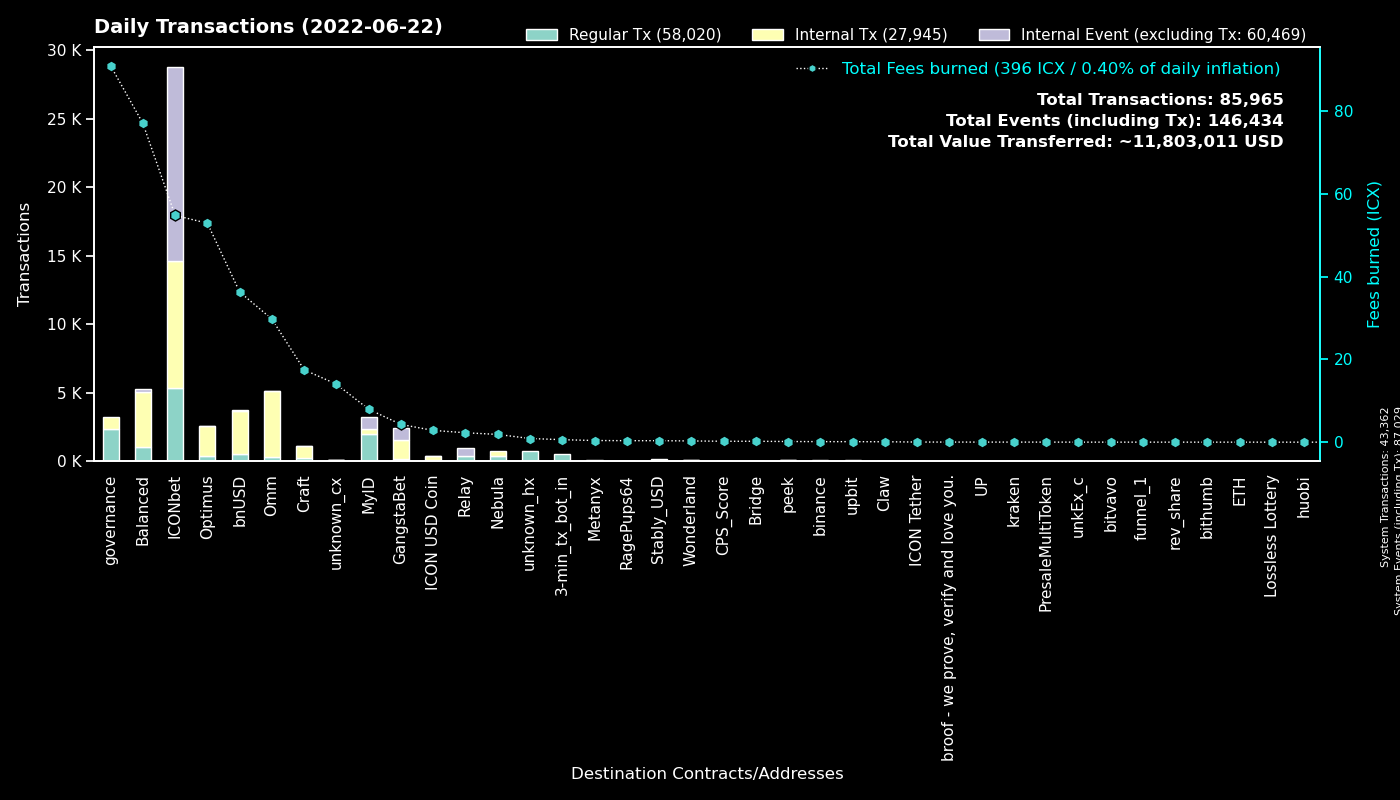

The file beside this chart, header and first rows:
to, Regular Tx, Fees burned, to_def, Internal Tx, Internal Event (excluding Tx), group
System, 43358, 0.0, System, 4, 43667, System
cxd47f7d943ad76a0403210501dab03d4daf1f68…, 4420, 43.48, ICONbet? Blackjack, 6042, 11578, ICONbet
cx00000000000000000000000000000000000000…, 2306, 91.03, governance, 924, 0, governance
cx9e3cadcc1a4be3323ea23371b84575abb32703…, 837, 1.719, MyID_1, 0, 845, MyID
hx92b7608c53825241069a280982c4d92e1b228c…, 733, 1.165, MyID_related_2, 0, 0, MyID
cx88fd7df7ddff82f7cc735c871dc519838cb235…, 547, 36.33, bnUSD, 3113, 37, bnUSD
cx5d6e1482434085f30660efe30573304d629270…, 540, 5.763, ICONbet? Baccarat, 1956, 1890, ICONbet
hx11de4e28be4845de3ea392fd8d758655bf766c…, 483, 0.6038, 3-min_tx_bot_in, 0, 0, 3-min_tx_bot_in
cx087b4164a87fdfb7b714f3bafe9dfb050fd6b1…, 335, 2.277, Relay_1, 0, 634, Relay
cx694e8c9f1a05c8c3719f30d46b97697960e428…, 327, 3.073, MyID_2, 331, 0, MyID
cx10d59e8103ab44635190bd4139dbfd682fa2d0…, 319, 23.4, balanced_rewards, 223, 81, Balanced
cx299d88908ab371d586c8dfe0ed42899a899e6e…, 264, 3.662, ICONbet? Levels, 794, 263, ICONbet
cxcb455f26a2c01c686fa7f30e1e3661642dd53c…, 246, 26.06, omm_lending, 4158, 1, Omm
cx2609b924e33ef00b648a409245c7ea394c4678…, 234, 10.12, balanced_sicx, 1347, 18, Balanced
cx57d7acf8b5114b787ecdd99ca460c2272e4d91…, 209, 0.8086, NebulaPlanetToken, 234, 0, Nebula
cx203d9cd2a669be67177e997b8948ce2c35caff…, 175, 28.28, balanced_dividends, 1071, 0, Balanced
cx85954d0dae92b63bf5cba03a59ca4ffe687bad…, 157, 1.064, NebulaMultiToken, 160, 0, Nebula
cxaa99a164586883eed0322d62a31946dfa9491f…, 135, 7.808, optimus_rewards, 544, 2, Optimus
cxf61cd5a45dc9f91c15aa65831a30a90d59a096…, 127, 4.225, balanced_baln, 542, 24, Balanced
cx9c4698411c6d9a780f605685153431dcda0460…, 121, 15.61, Auction, 327, 3, Craft
cx66d4d90f5f113eba575bf793570135f9b10cec…, 116, 7.131, balanced_loans, 416, 25, Balanced
hxc4193cda4a75526bf50896ec242d6713bb6b02…, 105, 0.1313, binance_hot, 0, 0, binance
cxa0af3165c08318e988cb30993b3048335b94af…, 92, 1.225, optimus_baln, 271, 0, Optimus
cx2dc662031f3d62bcdba4f63e9bf827767c8475…, 92, 1.872, GangstaBet Skill, 884, 893, GangstaBet
cx785d504f44b5d2c8dac04c5a1ecd75f18ee57d…, 79, 1.906, Finance Token, 333, 3, Optimus
cx7ecb16e4c143b95e01d05933c17cb986cfe618…, 68, 0.8417, unknown_cx, 302, 0, Craft
cxba62bb61baf8dd8b6a04633fe33806547785a0…, 68, 2.013, MyID_3, 66, 0, MyID
cx1a29259a59f463a67bb2ef84398b30ca56b583…, 66, 2.863, omm_token, 548, 3, Omm
hxbb984f278abd66ae2155edbd91f8c87ce98411…, 61, 0.07625, unknown_hx, 0, 0, unknown_hx
cxb0b6f777fba13d62961ad8ce11be7ef6c4b2bc…, 60, 0.9049, ICONbet? DAOdice(new), 392, 316, ICONbet
cx7b1843b7ef5368a080ccf59c0a9d1bdec474f9…, 47, 1.491, optimus_dividends, 611, 0, Optimus
cx6139a27c15f1653471ffba0b4b88dc15de7e32…, 46, 2.314, gangstabet_token, 417, 8, GangstaBet
cx2e6d0fc0eca04965d06038c8406093337f085f…, 42, 0.9586, Craft, 197, 2, Craft
cx334db6519871cb2bfd154cec0905ced4ea142d…, 40, 0.1697, unknown_cx, 0, 0, unknown_cx
cxae3034235540b924dfcc1b45836c293dcc82bf…, 38, 2.847, ICON USD Coin, 308, 2, ICON USD Coin
hx8d28bc4d785d331eb4e577135701eb388e9a46…, 37, 0.04625, upbit_hot4, 0, 0, upbit
cx21e94c08c03daee80c25d8ee3ea22a20786ec2…, 35, 3.061, Balanced Router, 315, 4, Balanced
cx43e2eec79eb76293c298f2b17aec06097be606…, 35, 0.8209, balanced_staking, 104, 0, Balanced
cxcc711062b732ed14954008da8a5b5193b4d486…, 27, 0.04995, peek_1, 0, 0, peek
cx8683d50b9f53275081e13b64fba9d6a56b7c57…, 26, 0.0846, gangstabet_trade, 21, 0, GangstaBet
cxbb2871f468a3008f80b08fdde5b8b951583acf…, 24, 0.3587, Stably_USD, 114, 0, Stably_USD
hxfdb57e23c32f9273639d6dda45068d85ee43fe…, 23, 0.02875, upbit_hot2, 0, 0, upbit
hx3babc776977e217427137d19ab08e4bcb21c5d…, 22, 0.0275, unknown_hx, 0, 0, unknown_hx
cx38fd2687b202caf4bd1bda55223578f39dbb65…, 16, 0.2389, ICONbet? Mini Roulette(new), 76, 66, ICONbet
hx6332c8a8ce376a5fc7f976d1bc4805a5d8bf13…, 16, 0.02, upbit_hot1, 0, 0, upbit
hx68646780e14ee9097085f7280ab137c3633b4b…, 15, 0.01875, kraken_hot, 0, 0, kraken
hx792bf39913a49c0a020edabf499bb41477703b…, 14, 0.0175, unknown_hx, 0, 0, unknown_hx
cxcaef4255ec5cb784594655fa5ff62ce09a4f8d…, 14, 0.1105, peek_3, 14, 0, peek
hx50e8e51177e5d291334be0b376a9c157e8cdf6…, 14, 0.0175, unknown_hx, 0, 0, unknown_hx
hx7577ebbc92b28795758bf8c8264c6f5bb2c162…, 13, 0.01625, unknown_hx, 0, 0, unknown_hx
hxf2b4e7eab4f14f49e5dce378c2a0389c379ac6…, 13, 0.01625, upbit_hot5, 0, 0, upbit
cx82c8c091b41413423579445032281bca5ac14f…, 12, 0.08665, Craft, 12, 5, Craft
hx6a08009793faecfdd8bfbf1ad878a13f023d21…, 12, 0.015, unknown_hx, 0, 0, unknown_hx
hx0c65769342c65e2206893f855793d33d0732c5…, 11, 0.01375, unknown_hx, 0, 0, unknown_hx
hx6b91c8dea3114de74ecfa85908b875778c2b59…, 11, 0.01375, unknown_hx, 0, 0, unknown_hx
hx133323c2e990994816b548a9e7eb080a5eac80…, 11, 0.01375, unknown_hx, 0, 0, unknown_hx
cx997849d3920d338ed81800833fbb270c785e74…, 11, 0.1548, Wonderland, 11, 0, Wonderland
cx3ce3269704dd3a5e8e7d8012d4b383c4748ed7…, 11, 0.1406, Wonderland, 11, 11, Wonderland
cx06f42ea934731b4867fca00d37c25aa30bc3e3…, 9, 0.1386, unknown_cx, 1, 3, unknown_cx
hx85532472e789802a943bd34a8aeb86668bc232…, 9, 0.01125, unkEx_c1, 0, 0, unkEx_c
... 414 more rows
